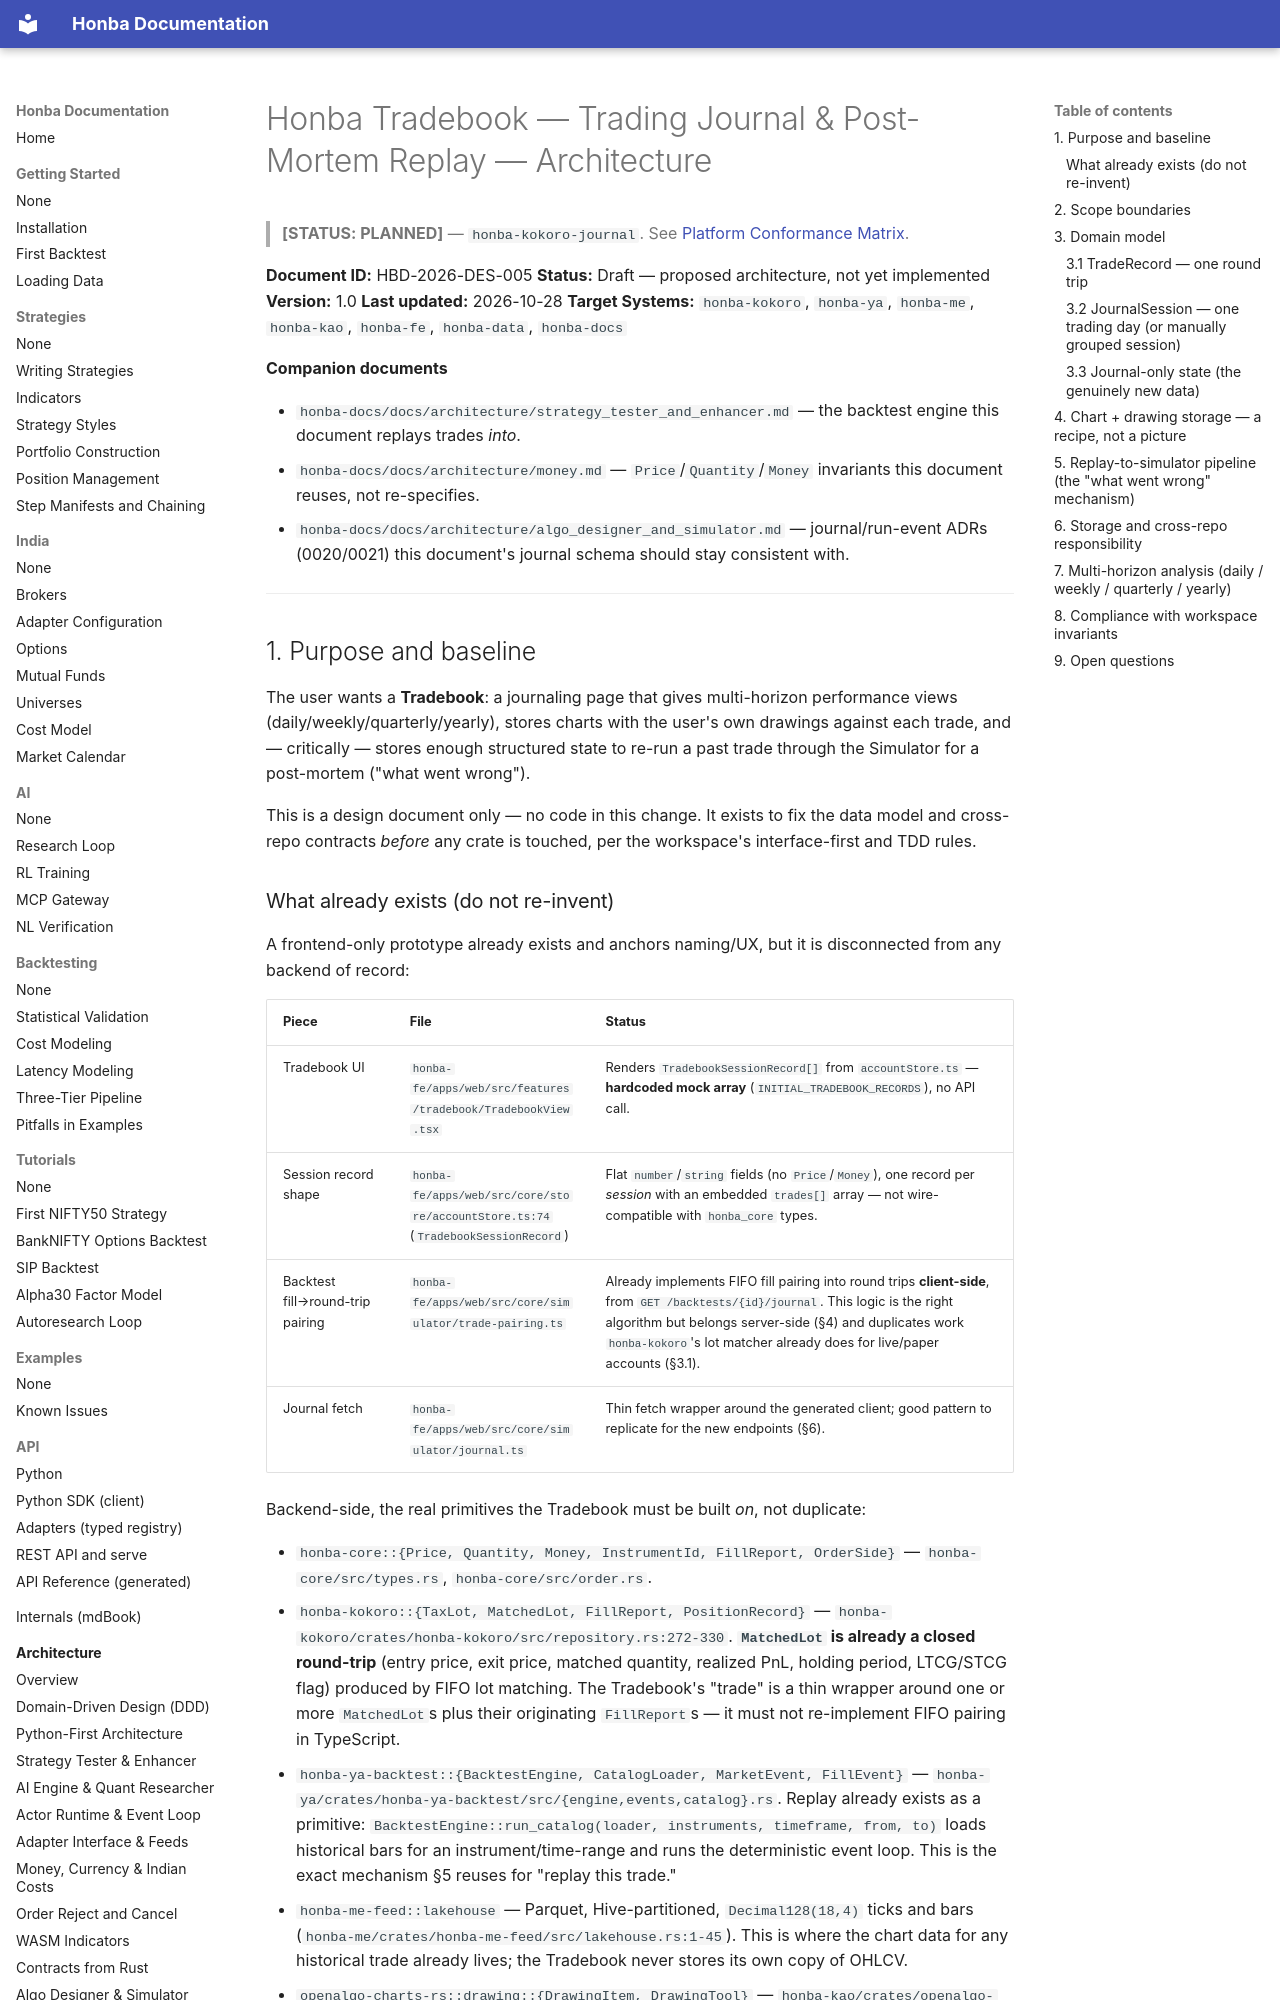

repository: honba-labs/honba-docs · page: architecture/tradebook/index.html · generator: mkdocs

# Honba Tradebook — Trading Journal & Post-Mortem Replay — Architecture

> **[STATUS: PLANNED]** — `honba-kokoro-journal`. See [Platform Conformance Matrix](conformance_matrix.md).

**Document ID:** HBD-2026-DES-005
**Status:** Draft — proposed architecture, not yet implemented
**Version:** 1.0
**Last updated:** 2026-10-28
**Target Systems:** `honba-kokoro`, `honba-ya`, `honba-me`, `honba-kao`, `honba-fe`, `honba-data`, `honba-docs`

**Companion documents**

- `honba-docs/docs/architecture/strategy_tester_and_enhancer.md` — the backtest engine this document replays trades *into*.
- `honba-docs/docs/architecture/money.md` — `Price`/`Quantity`/`Money` invariants this document reuses, not re-specifies.
- `honba-docs/docs/architecture/algo_designer_and_simulator.md` — journal/run-event ADRs (0020/0021) this document's journal schema should stay consistent with.

---

## 1. Purpose and baseline

The user wants a **Tradebook**: a journaling page that gives multi-horizon performance views (daily/weekly/quarterly/yearly), stores charts with the user's own drawings against each trade, and — critically — stores enough structured state to re-run a past trade through the Simulator for a post-mortem ("what went wrong").

This is a design document only — no code in this change. It exists to fix the data model and cross-repo contracts *before* any crate is touched, per the workspace's interface-first and TDD rules.
